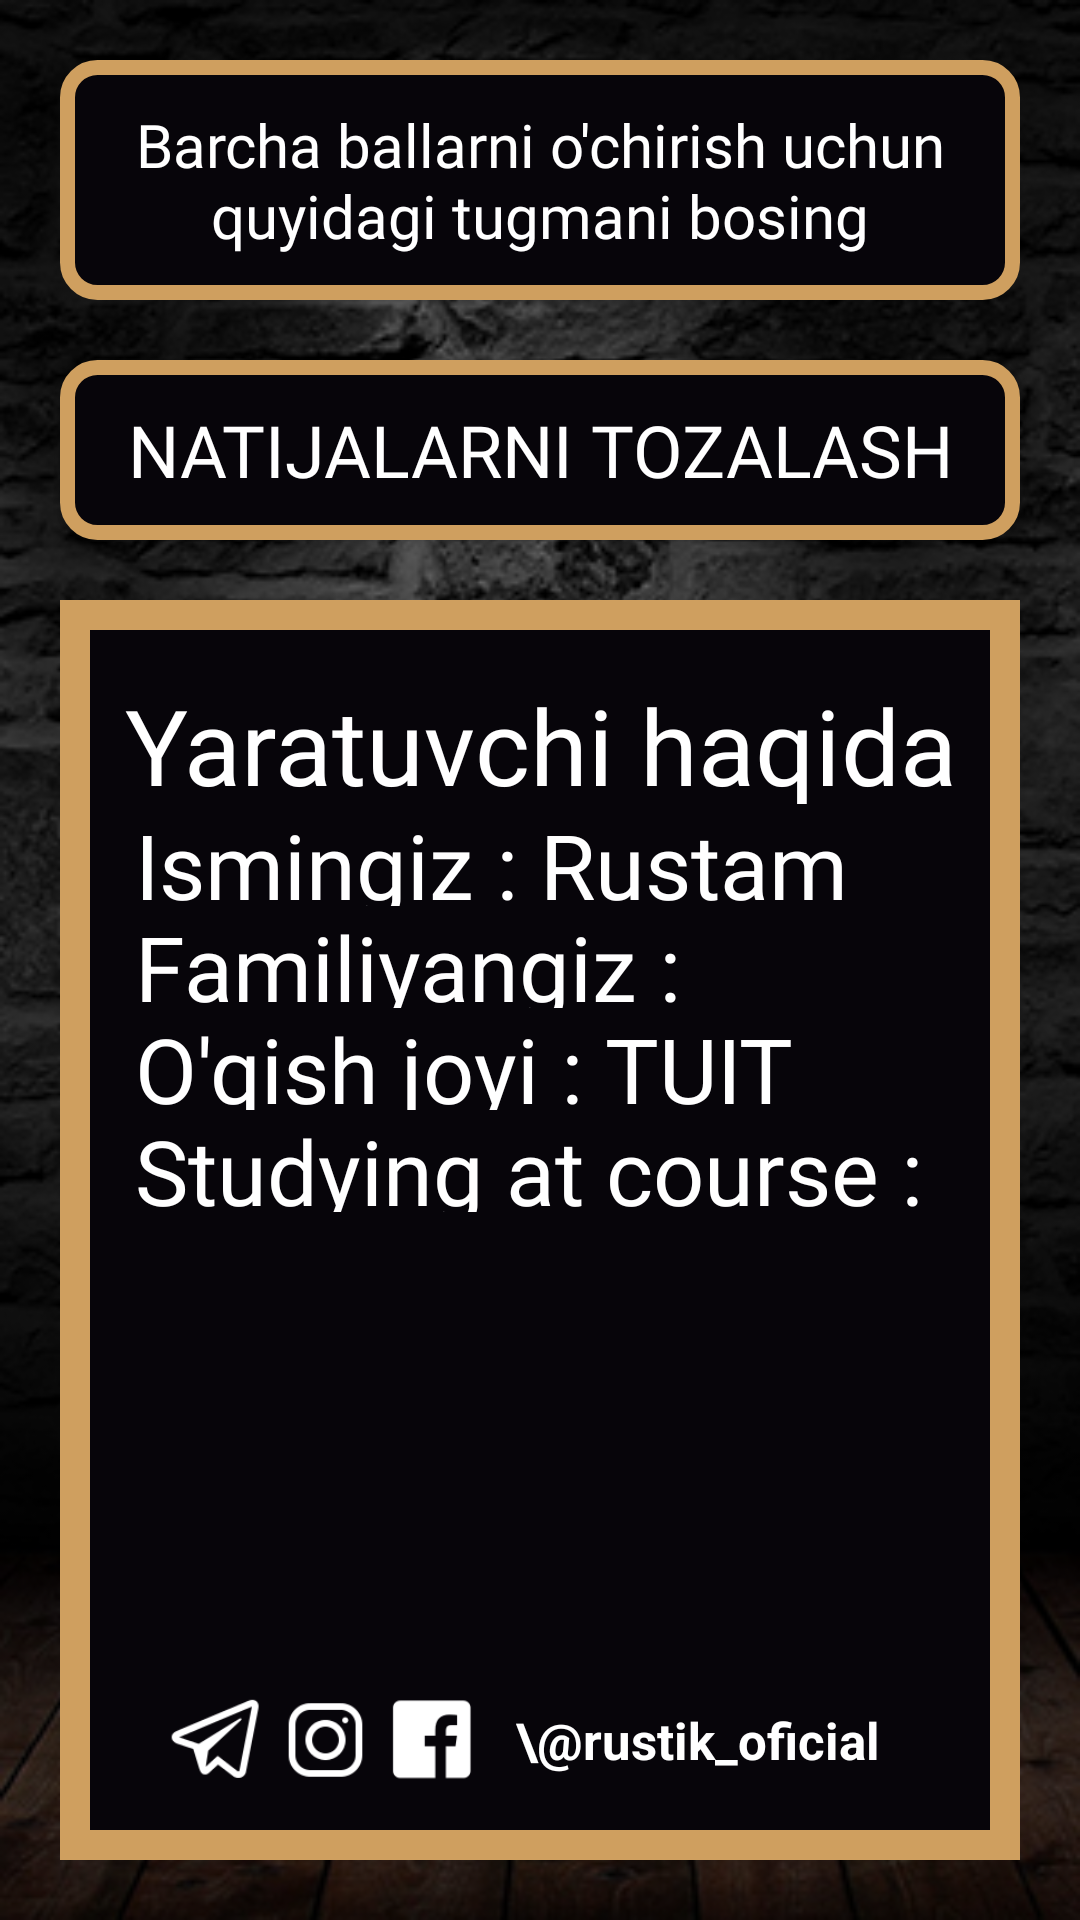

Write the Android layout XML for this screen, with the resource values it uses.
<!-- AndroidManifest.xml: application theme AppTheme1 -->
<!-- res/layout/activity_settings.xml -->
<?xml version="1.0" encoding="utf-8"?>

<android.support.constraint.ConstraintLayout xmlns:android="http://schemas.android.com/apk/res/android"
    xmlns:app="http://schemas.android.com/apk/res-auto"
    xmlns:tools="http://schemas.android.com/tools"
    android:layout_width="match_parent"
    android:layout_height="match_parent"
    android:background="@drawable/bricks1"
    tools:context=".SettingsActivity">

    <LinearLayout
        android:layout_width="match_parent"
        android:layout_height="match_parent"
        android:alpha="0.6"
        android:background="#000" />

    <TextView
        android:id="@+id/textInfo"
        android:layout_width="match_parent"
        android:layout_height="80dp"
        android:layout_marginStart="20dp"
        android:layout_marginTop="20dp"
        android:layout_marginEnd="20dp"
        android:background="@drawable/boarblackbutton"
        android:fontFamily="@font/text_font"
        android:gravity="center_horizontal|center_vertical"
        android:text="Barcha ballarni o'chirish uchun quyidagi tugmani bosing"
        android:textColor="#fff"
        android:textSize="20dp"
        app:layout_constraintBottom_toTopOf="@id/buttonClear"
        app:layout_constraintEnd_toEndOf="parent"
        app:layout_constraintStart_toStartOf="parent"
        app:layout_constraintTop_toTopOf="parent" />


    <Button
        android:id="@+id/buttonClear"
        android:layout_width="match_parent"
        android:layout_height="60dp"
        android:layout_marginStart="20dp"
        android:layout_marginTop="20dp"
        android:layout_marginEnd="20dp"
        android:background="@drawable/boarblackbutton"
        android:fontFamily="@font/text_font"
        android:text="Natijalarni tozalash"
        android:textColor="#fff"
        android:textSize="24sp"
        app:layout_constraintBottom_toTopOf="@id/aboutMe"
        app:layout_constraintEnd_toEndOf="parent"
        app:layout_constraintStart_toStartOf="parent"
        app:layout_constraintTop_toBottomOf="@id/textInfo" />


    <LinearLayout
        android:id="@+id/aboutMe"
        android:layout_width="match_parent"
        android:layout_height="0dp"
        android:layout_margin="20dp"
        android:background="@drawable/boarblack"
        android:orientation="vertical"
        android:weightSum="10"
        app:layout_constraintBottom_toBottomOf="parent"
        app:layout_constraintEnd_toEndOf="parent"
        app:layout_constraintHorizontal_bias="1.0"
        app:layout_constraintStart_toStartOf="parent"
        app:layout_constraintTop_toBottomOf="@id/buttonClear">


        <TextView
            android:layout_width="match_parent"
            android:layout_height="0dp"
            android:layout_gravity="center_horizontal"
            android:layout_weight="2"
            android:fontFamily="@font/text_font"
            android:gravity="center_horizontal"
            android:paddingTop="25dp"
            android:text="Yaratuvchi haqida"
            android:textColor="#fff"
            android:textSize="35sp" />


        <TextView
            android:layout_width="match_parent"
            android:layout_height="0dp"
            android:layout_weight="1"
            android:fontFamily="@font/text_font"
            android:gravity="center_vertical|start"
            android:paddingStart="25dp"
            android:text="Ismingiz : Rustam"
            android:textColor="#fff"
            android:textSize="30sp" />

        <TextView
            android:layout_width="match_parent"
            android:layout_height="0dp"
            android:layout_weight="1"
            android:fontFamily="@font/text_font"
            android:gravity="center_vertical|start"
            android:paddingStart="25dp"
            android:text="Familiyangiz : Rakhimjonov"
            android:textColor="#fff"
            android:textSize="30sp" />

        <TextView
            android:layout_width="match_parent"
            android:layout_height="0dp"
            android:layout_weight="1"
            android:fontFamily="@font/text_font"
            android:gravity="center_vertical|start"
            android:paddingStart="25dp"
            android:text="O'qish joyi : TUIT"
            android:textColor="#fff"
            android:textSize="30sp" />

        <TextView
            android:layout_width="match_parent"
            android:layout_height="0dp"
            android:layout_weight="1"
            android:fontFamily="@font/text_font"
            android:gravity="center_vertical|start"
            android:paddingStart="25dp"
            android:text="Studying at course : UIT"
            android:textColor="#fff"
            android:textSize="30sp"/>

        <LinearLayout
            android:layout_width="match_parent"
            android:layout_height="0dp"
            android:layout_weight="4" />

        <LinearLayout
            android:id="@+id/mee"
            android:layout_width="250dp"
            android:layout_height="80dp"
            android:layout_gravity="center_horizontal|bottom">

            <ImageView
                android:layout_width="0dp"
                android:layout_height="wrap_content"
                android:layout_weight="1"
                android:src="@drawable/telegram_app_96px" />

            <ImageView
                android:layout_width="0dp"
                android:layout_height="wrap_content"
                android:layout_weight="1"
                android:src="@drawable/instagram_new_96px" />

            <ImageView
                android:layout_width="0dp"
                android:layout_height="wrap_content"
                android:layout_weight="1"
                android:src="@drawable/facebook_100px" />

            <TextView
                android:layout_width="0dp"
                android:layout_height="match_parent"
                android:layout_weight="4"
                android:gravity="center_vertical"
                android:paddingStart="10dp"
                android:text="\@rustik_oficial"
                android:textColor="#fff"
                android:textSize="17sp"
                android:textStyle="bold" />


        </LinearLayout>

    </LinearLayout>

</android.support.constraint.ConstraintLayout>
<!-- resources referenced by this layout -->
<resources>
  <!-- drawable boarblack (drawable) -->
  <?xml version="1.0" encoding="utf-8"?>
  
  
  
  <shape xmlns:android="http://schemas.android.com/apk/res/android">
      <solid android:color="@color/qora1" />
      <stroke
          android:width="10dp"
          android:color="@color/daraxt1" />
  
  
  </shape>
  <!-- drawable boarblackbutton (drawable) -->
  <?xml version="1.0" encoding="utf-8"?>
  
  
  
  <shape xmlns:android="http://schemas.android.com/apk/res/android">
      <solid android:color="@color/qora1" />
      <stroke
          android:width="5dp"
          android:color="@color/daraxt1" />
  <corners android:radius="10dp"/>
  
  </shape>
  <!-- drawable bricks1: png bitmap (drawable, 217753 bytes) -->
  <!-- drawable facebook_100px: png bitmap (drawable, 1073 bytes) -->
  <!-- drawable instagram_new_96px: png bitmap (drawable, 2259 bytes) -->
  <!-- drawable telegram_app_96px: png bitmap (drawable, 2472 bytes) -->
  <style name="AppTheme1" parent="Theme.AppCompat.Light.NoActionBar">
          <item name="windowActionBar">false</item>
          <item name="windowNoTitle">true</item>
          <item name="android:windowFullscreen">true</item>
      </style>
  <color name="qora1">#07050A</color>
  <color name="daraxt1">#CF9F5F</color>
</resources>
